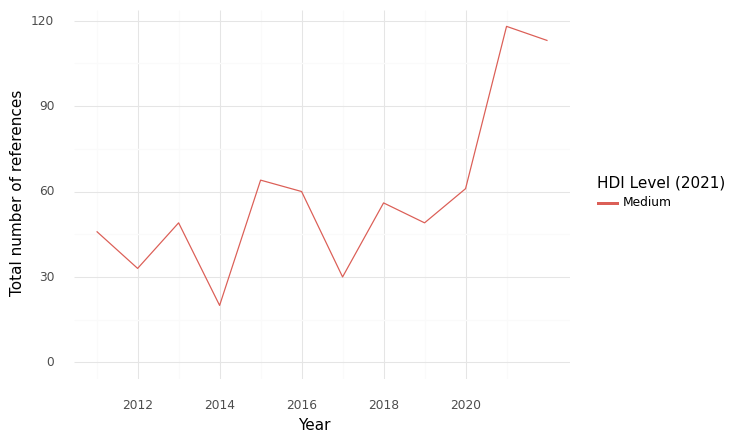

Source data for this figure (header and first rows):
, HDI Level (2021), Year, intersection, climate, health, sum
0, Medium, 2011, 46.0, 584.0, 972.0, 1602
1, Medium, 2012, 33.0, 461.0, 1057, 1551
2, Medium, 2013, 49.0, 568.0, 1219, 1836
3, Medium, 2014, 20.0, 449.0, 994.0, 1463
4, Medium, 2015, 64.0, 627.0, 1479, 2170
5, Medium, 2016, 60.0, 719.0, 1429, 2208
6, Medium, 2017, 30.0, 468.0, 1251, 1749
7, Medium, 2018, 56.0, 428.0, 969.0, 1453
8, Medium, 2019, 49.0, 620.0, 1069, 1738
9, Medium, 2020, 61.0, 378.0, 655.0, 1094
10, Medium, 2021, 118.0, 905.0, 1912, 2935
11, Medium, 2022, 113.0, 806.0, 1770, 2689
